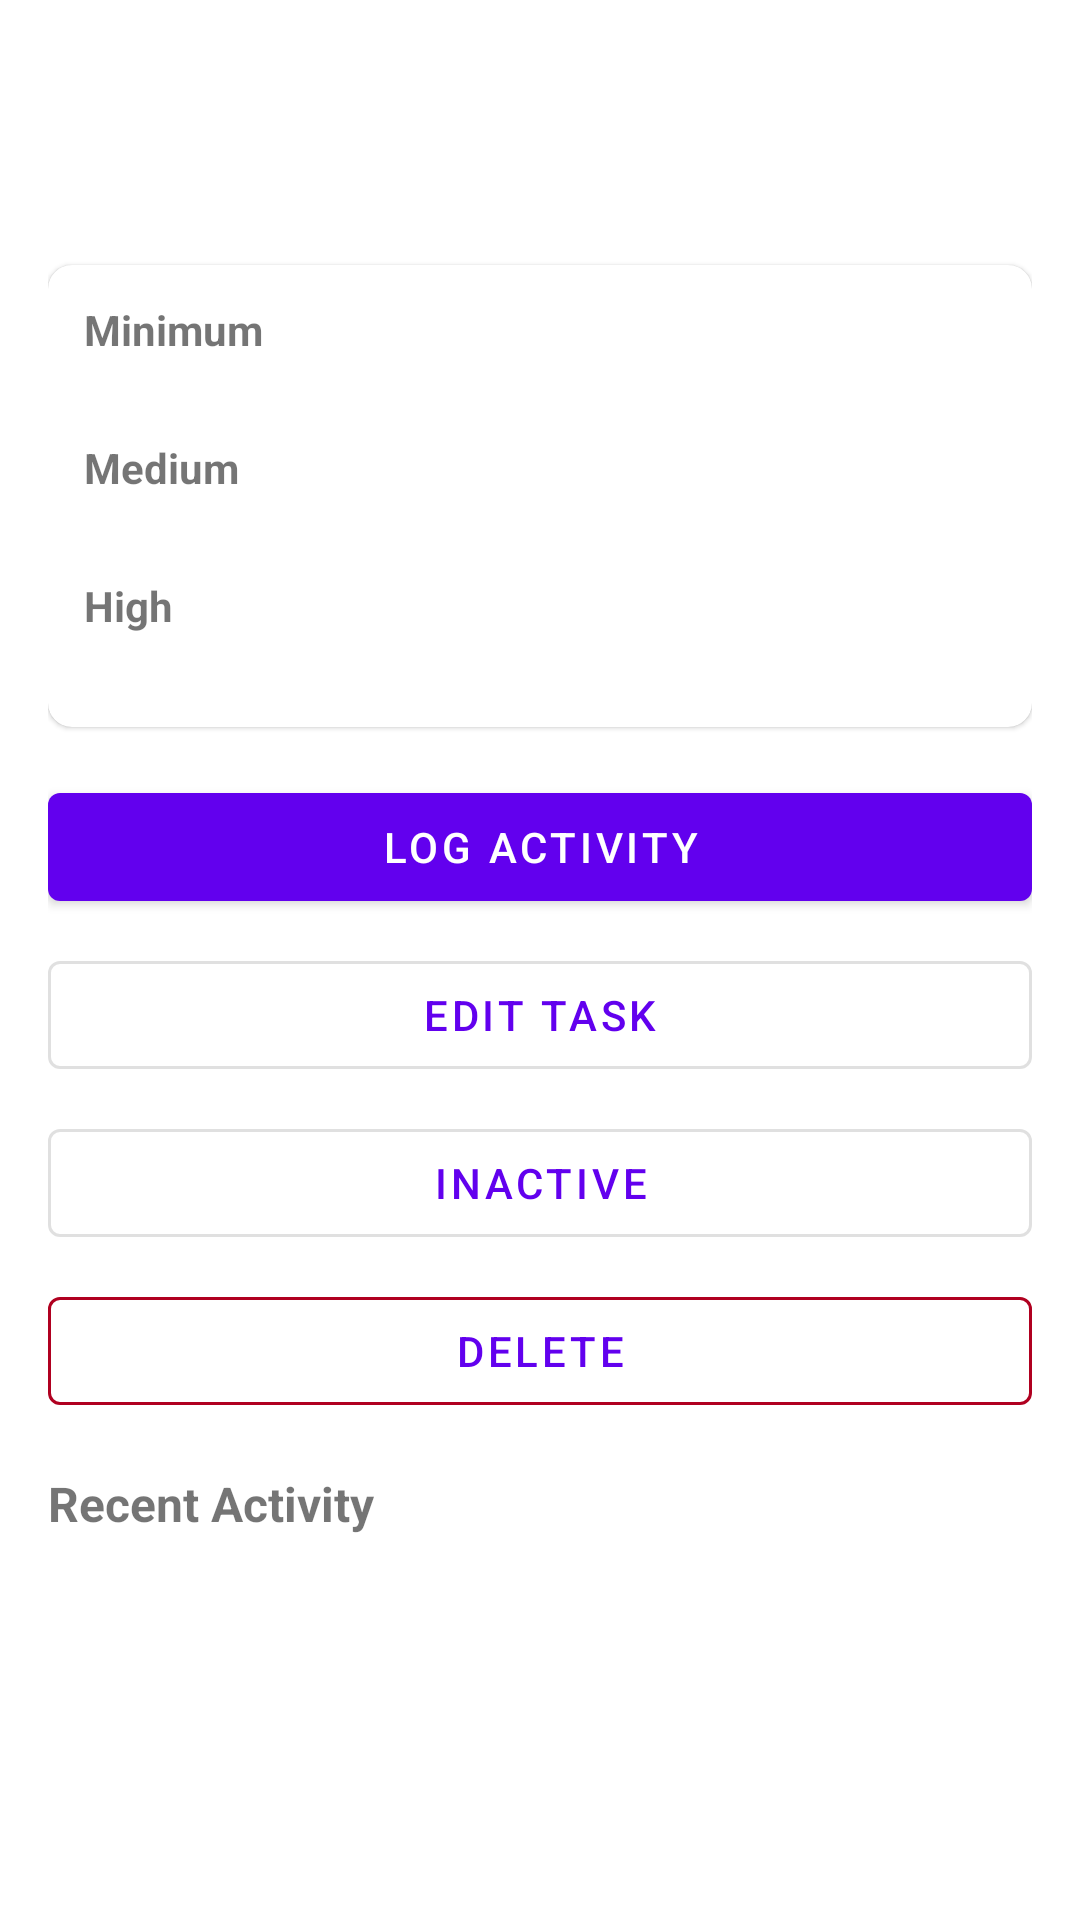

Layout XML and referenced resources for this Android screen:
<!-- AndroidManifest.xml: application theme Theme.MyStreak -->
<!-- res/layout/fragment_task_detail.xml -->
<?xml version="1.0" encoding="utf-8"?>
<androidx.coordinatorlayout.widget.CoordinatorLayout xmlns:android="http://schemas.android.com/apk/res/android"
    xmlns:app="http://schemas.android.com/apk/res-auto"
    android:layout_width="match_parent"
    android:layout_height="match_parent">

    <androidx.core.widget.NestedScrollView
        android:layout_width="match_parent"
        android:layout_height="match_parent"
        android:clipToPadding="false"
        android:paddingBottom="88dp">

        <LinearLayout
            android:layout_width="match_parent"
            android:layout_height="wrap_content"
            android:orientation="vertical"
            android:padding="16dp">

            <TextView
                android:id="@+id/tv_task_name"
                android:layout_width="wrap_content"
                android:layout_height="wrap_content"
                android:layout_marginBottom="4dp"
                android:textSize="24sp"
                android:textStyle="bold" />

            <LinearLayout
                android:layout_width="wrap_content"
                android:layout_height="wrap_content"
                android:layout_marginBottom="16dp"
                android:gravity="center_vertical"
                android:orientation="horizontal">

                <View
                    android:id="@+id/view_task_color"
                    android:layout_width="20dp"
                    android:layout_height="20dp"
                    android:layout_marginEnd="8dp"
                    android:background="@drawable/bg_task_color_dot" />

                <TextView
                    android:id="@+id/tv_priority_badge"
                    android:layout_width="wrap_content"
                    android:layout_height="wrap_content"
                    android:layout_marginEnd="8dp"
                    style="@style/Widget.MyStreak.PriorityBadge" />

                <TextView
                    android:id="@+id/tv_active_status"
                    android:layout_width="wrap_content"
                    android:layout_height="wrap_content" />
            </LinearLayout>

            
            <com.google.android.material.card.MaterialCardView
                android:layout_width="match_parent"
                android:layout_height="wrap_content"
                android:layout_marginBottom="16dp"
                app:cardCornerRadius="8dp">

                <LinearLayout
                    android:layout_width="match_parent"
                    android:layout_height="wrap_content"
                    android:orientation="vertical"
                    android:padding="12dp">

                    <TextView android:layout_width="wrap_content" android:layout_height="wrap_content" android:text="Minimum" android:textStyle="bold" />
                    <TextView android:id="@+id/tv_min_desc" android:layout_width="wrap_content" android:layout_height="wrap_content" android:layout_marginBottom="8dp" />
                    <TextView android:layout_width="wrap_content" android:layout_height="wrap_content" android:text="Medium" android:textStyle="bold" />
                    <TextView android:id="@+id/tv_med_desc" android:layout_width="wrap_content" android:layout_height="wrap_content" android:layout_marginBottom="8dp" />
                    <TextView android:layout_width="wrap_content" android:layout_height="wrap_content" android:text="High" android:textStyle="bold" />
                    <TextView android:id="@+id/tv_high_desc" android:layout_width="wrap_content" android:layout_height="wrap_content" />
                </LinearLayout>
            </com.google.android.material.card.MaterialCardView>

            
            <com.google.android.material.button.MaterialButton
                android:id="@+id/btn_log_activity"
                android:layout_width="match_parent"
                android:layout_height="wrap_content"
                android:layout_marginBottom="8dp"
                android:text="@string/log_activity" />

            <com.google.android.material.button.MaterialButton
                android:id="@+id/btn_edit_task"
                style="@style/Widget.MaterialComponents.Button.OutlinedButton"
                android:layout_width="match_parent"
                android:layout_height="wrap_content"
                android:layout_marginBottom="8dp"
                android:text="Edit Task" />

            <com.google.android.material.button.MaterialButton
                android:id="@+id/btn_toggle_active"
                style="@style/Widget.MaterialComponents.Button.OutlinedButton"
                android:layout_width="match_parent"
                android:layout_height="wrap_content"
                android:layout_marginBottom="8dp"
                android:text="@string/inactive" />

            <com.google.android.material.button.MaterialButton
                android:id="@+id/btn_delete_task"
                style="@style/Widget.MaterialComponents.Button.OutlinedButton"
                android:layout_width="match_parent"
                android:layout_height="wrap_content"
                android:layout_marginBottom="16dp"
                android:text="@string/delete"
                app:strokeColor="?attr/colorError" />

            
            <TextView
                android:layout_width="wrap_content"
                android:layout_height="wrap_content"
                android:layout_marginBottom="8dp"
                android:text="@string/recent_activity"
                android:textSize="16sp"
                android:textStyle="bold" />

            <TextView
                android:id="@+id/tv_no_history"
                android:layout_width="wrap_content"
                android:layout_height="wrap_content"
                android:text="@string/no_activity_history"
                android:visibility="gone" />

            <androidx.recyclerview.widget.RecyclerView
                android:id="@+id/rv_activity_history"
                android:layout_width="match_parent"
                android:layout_height="wrap_content"
                android:nestedScrollingEnabled="false" />
        </LinearLayout>
    </androidx.core.widget.NestedScrollView>
</androidx.coordinatorlayout.widget.CoordinatorLayout>
<!-- resources referenced by this layout -->
<resources>
  <string name="delete">Delete</string>
  <string name="inactive">Inactive</string>
  <string name="log_activity">Log Activity</string>
  <string name="no_activity_history">No activity logged yet.</string>
  <string name="recent_activity">Recent Activity</string>
  <style name="Widget.MyStreak.PriorityBadge" parent="">
          <item name="android:textSize">10sp</item>
          <item name="android:textStyle">bold</item>
          <item name="android:paddingStart">6dp</item>
          <item name="android:paddingEnd">6dp</item>
          <item name="android:paddingTop">2dp</item>
          <item name="android:paddingBottom">2dp</item>
      </style>
  <style name="Theme.MyStreak" parent="Theme.MaterialComponents.DayNight.DarkActionBar">
          <item name="colorPrimary">@color/purple_500</item>
          <item name="colorPrimaryVariant">@color/purple_700</item>
          <item name="colorOnPrimary">@android:color/white</item>
          <item name="colorSecondary">@color/teal_200</item>
          <item name="colorOnSecondary">@android:color/black</item>
          <item name="android:statusBarColor">?attr/colorPrimaryVariant</item>
          <item name="android:windowLightStatusBar">true</item>
          <item name="windowActionBar">false</item>
          <item name="windowNoTitle">true</item>
      </style>
  <color name="purple_500">#FF6200EE</color>
  <color name="purple_700">#FF3700B3</color>
  <color name="teal_200">#FF03DAC5</color>
</resources>
